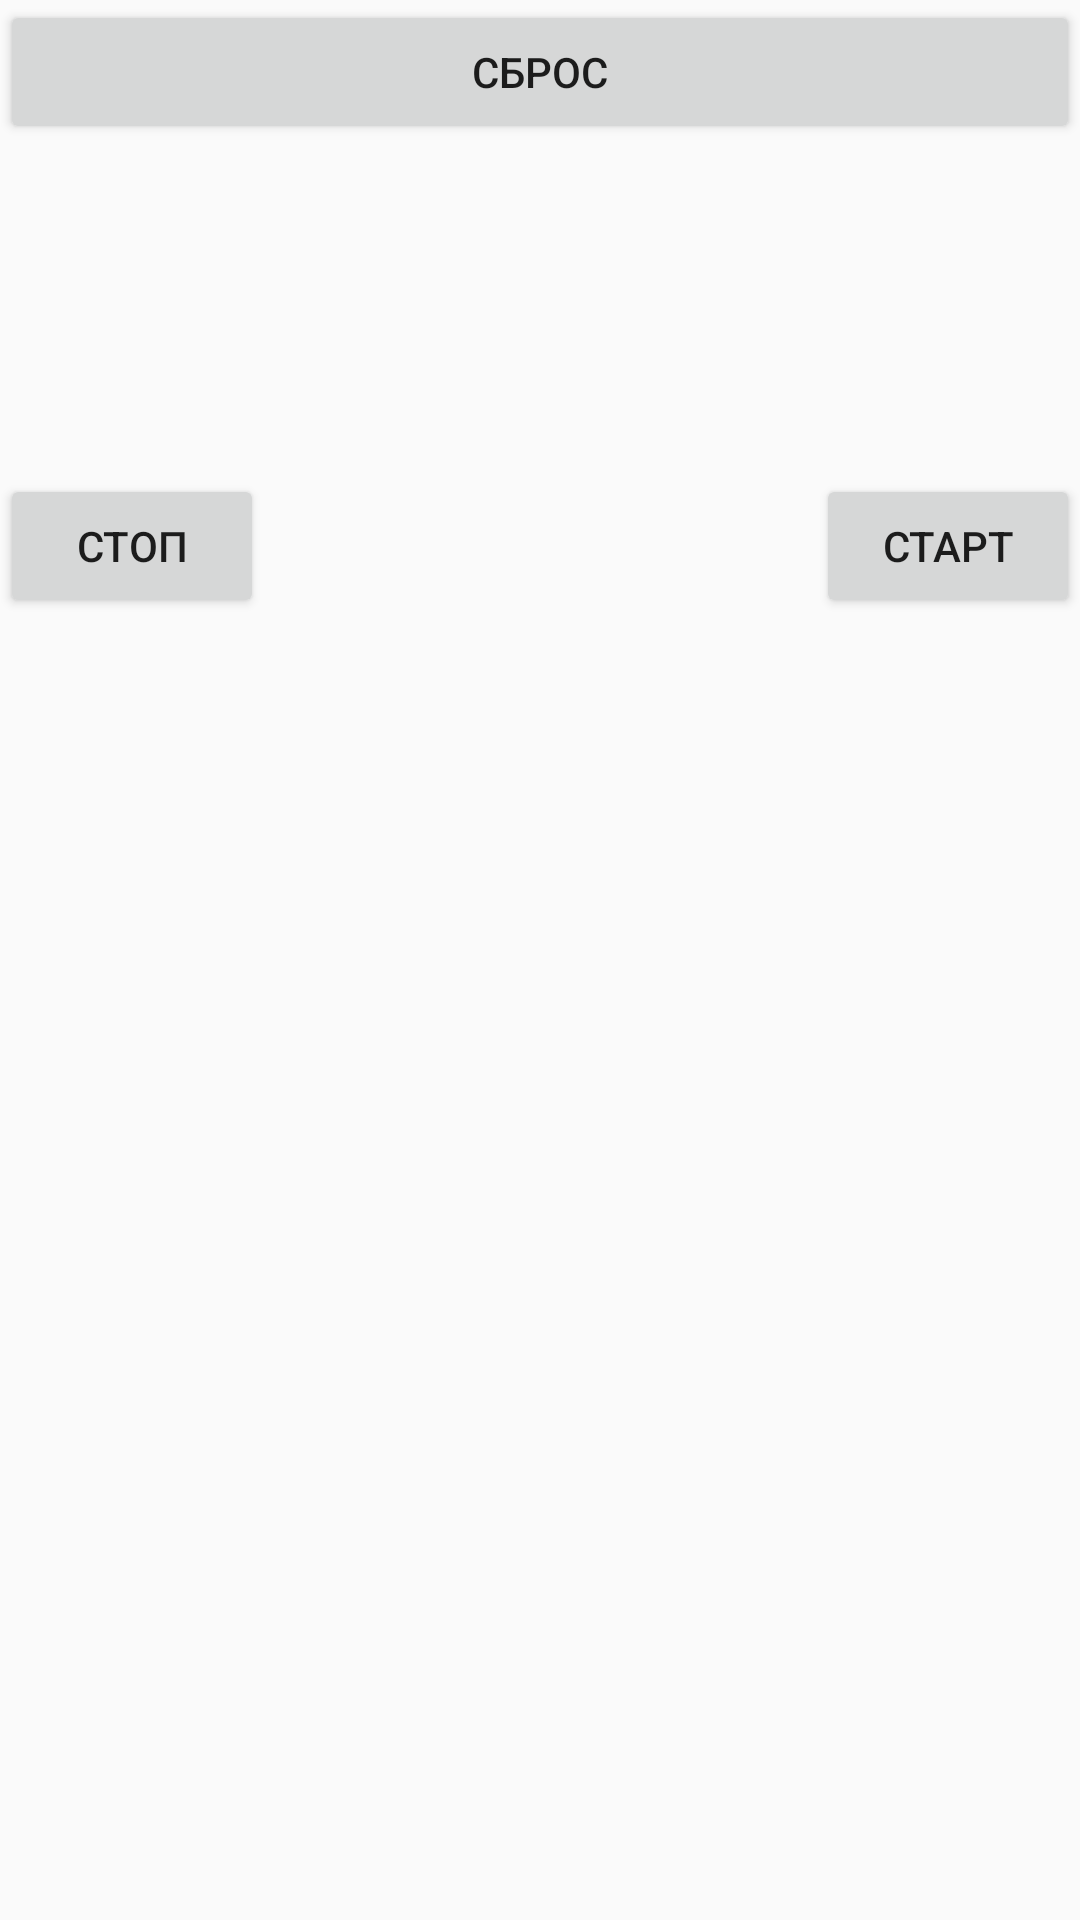

The Android layout XML behind this screen, and the referenced resources:
<!-- AndroidManifest.xml: application theme AppTheme -->
<!-- res/layout/fragment_stopwatch.xml -->
<?xml version="1.0" encoding="utf-8"?>
<RelativeLayout xmlns:android="http://schemas.android.com/apk/res/android"
                xmlns:tools="http://schemas.android.com/tools"
                android:layout_width="match_parent"
                android:layout_height="match_parent" >

    <Button
            android:id="@+id/button_res"
            android:layout_width="wrap_content"
            android:layout_height="wrap_content"
            android:layout_alignParentEnd="true"
            android:layout_alignParentStart="true"
            android:text="@string/reset" />

    <TextView
            android:id="@+id/textView"
            android:layout_width="wrap_content"
            android:layout_height="wrap_content"
            android:layout_below="@+id/button_res"
            android:layout_centerHorizontal="true"
            android:layout_marginTop="15dp"
            android:text=""
            android:textAppearance="?android:attr/textAppearanceLarge"
            android:textSize="60sp" />

    <Button
            android:id="@+id/button_stp"
            android:layout_width="wrap_content"
            android:layout_height="wrap_content"
            android:layout_alignStart="@+id/button_res"
            android:layout_below="@+id/textView"
            android:layout_marginTop="15dp"
            android:text="@string/stop" />

    <Button
            android:id="@+id/button_str"
            android:layout_width="wrap_content"
            android:layout_height="wrap_content"
            android:layout_alignBottom="@+id/button_stp"
            android:layout_alignEnd="@+id/button_res"
            android:text="@string/start" />

</RelativeLayout>
<!-- resources referenced by this layout -->
<resources>
  <string name="reset">Сброс</string>
  <string name="start">Старт</string>
  <string name="stop">Стоп</string>
  <style name="AppTheme" parent="@style/Theme.AppCompat.Light">
          
          
          
          
      </style>
</resources>
